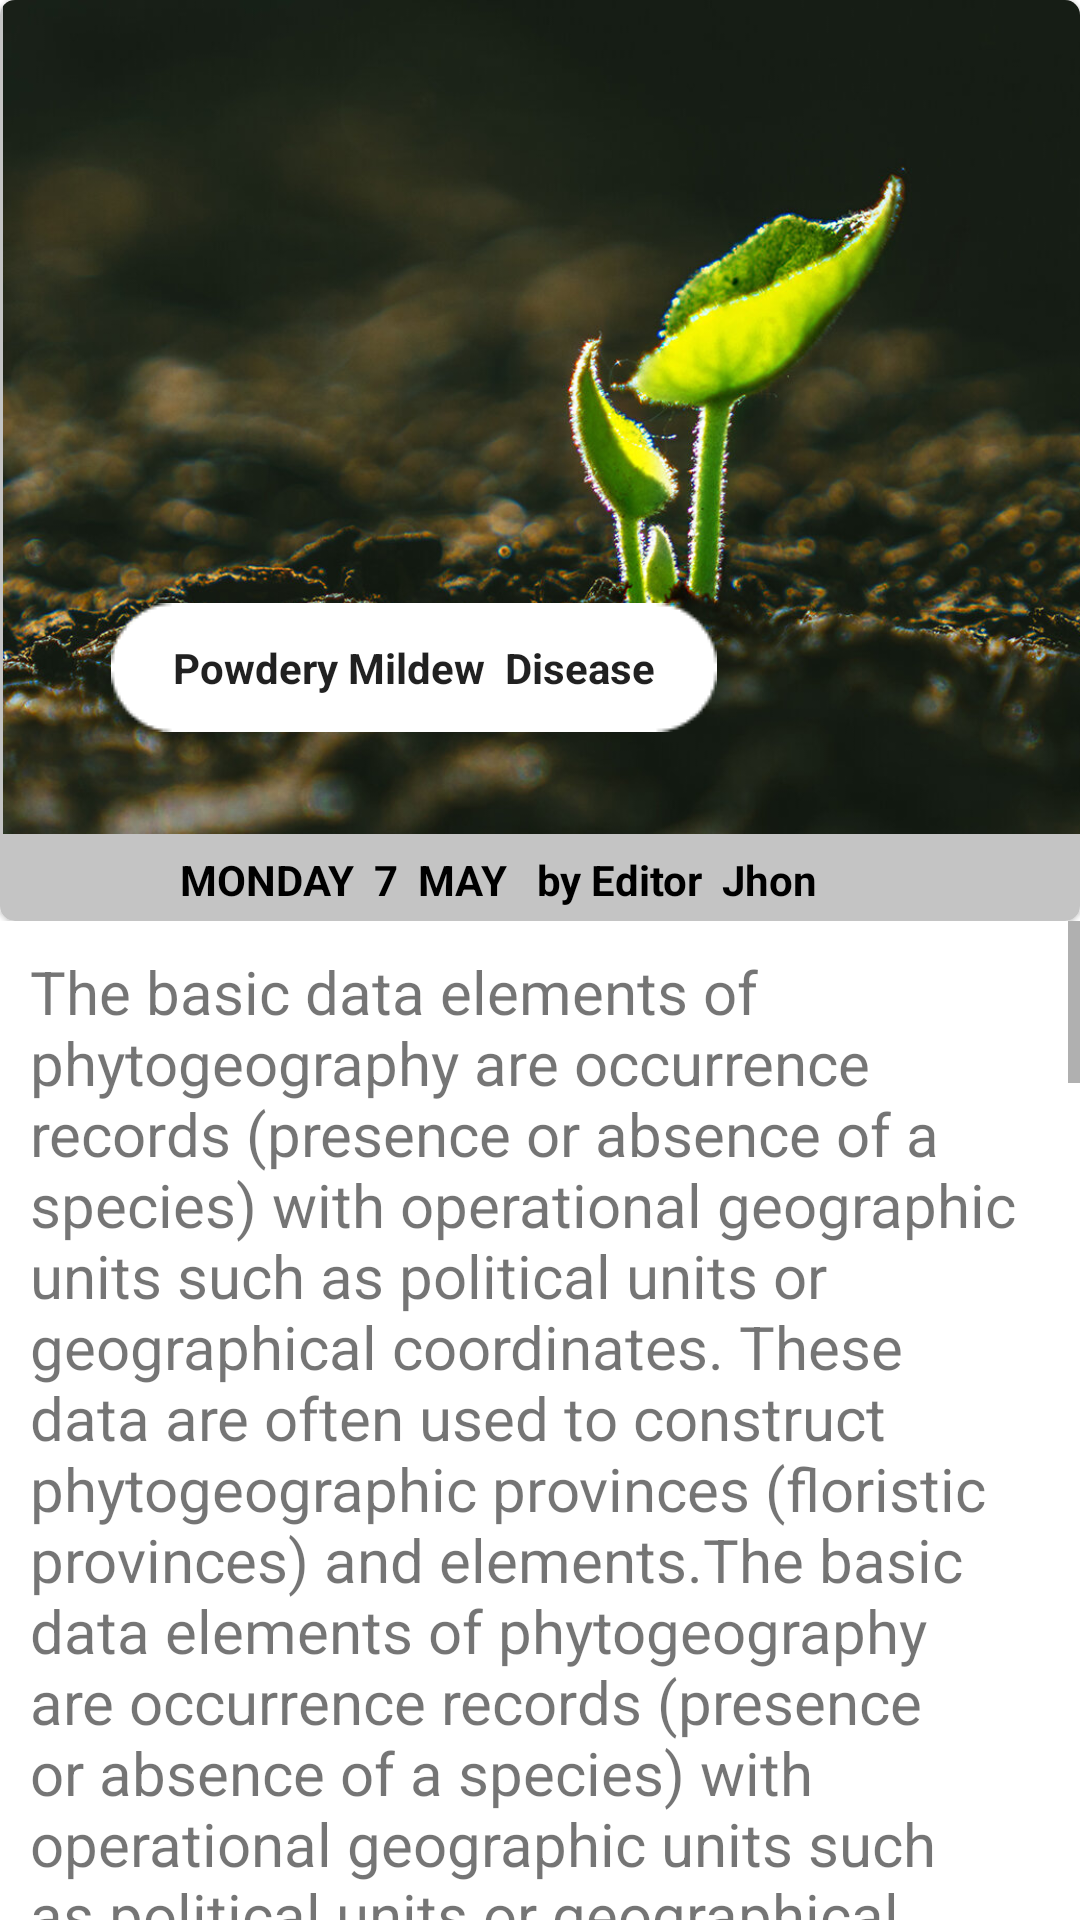

Layout XML and referenced resources for this Android screen:
<!-- AndroidManifest.xml: application theme Theme.KnowYourGarden -->
<!-- res/layout/activity_postdetail.xml -->
<?xml version="1.0" encoding="utf-8"?>
<LinearLayout xmlns:android="http://schemas.android.com/apk/res/android"
    xmlns:app="http://schemas.android.com/apk/res-auto"
    xmlns:tools="http://schemas.android.com/tools"
    android:layout_width="match_parent"
    android:layout_height="match_parent"
    android:orientation="vertical"
    tools:context=".postdetail">

    <LinearLayout
        android:layout_width="match_parent"
        android:layout_height="wrap_content"
        android:orientation="horizontal">

        <androidx.cardview.widget.CardView
            android:layout_width="match_parent"
            android:layout_height="307dp"
            android:padding="0dp"
            app:cardBackgroundColor="#C4C4C4"
            app:cardCornerRadius="5dp"
            app:cardElevation="1dp">


            <ImageView
                android:id="@+id/imageView6"
                android:layout_width="419dp"
                android:layout_height="278dp"

                app:srcCompat="@drawable/blogimg" />

            <androidx.constraintlayout.widget.ConstraintLayout
                android:layout_width="match_parent"
                android:layout_height="match_parent">

                <EditText
                    android:id="@+id/posttitle"
                    android:layout_width="wrap_content"
                    android:layout_height="wrap_content"
                    android:background="@drawable/posttitle"
                    android:ems="10"
                    android:inputType="textPersonName"
                    android:text="Powdery Mildew  Disease"
                    android:textAlignment="center"
                    android:textSize="14sp"
                    android:textStyle="bold"
                    app:layout_constraintBottom_toBottomOf="parent"
                    app:layout_constraintEnd_toEndOf="parent"
                    app:layout_constraintHorizontal_bias="0.234"
                    app:layout_constraintStart_toStartOf="parent"
                    app:layout_constraintTop_toTopOf="parent"
                    app:layout_constraintVertical_bias="0.761" />

                <TextView
                    android:id="@+id/postdate"
                    android:layout_width="241dp"
                    android:layout_height="23dp"
                    android:layout_marginStart="60dp"
                    android:text="MONDAY  7  MAY   by Editor  Jhon"
                    android:textColor="#000000"
                    android:textStyle="bold"
                    app:layout_constraintBottom_toBottomOf="parent"
                    app:layout_constraintStart_toStartOf="parent"
                    app:layout_constraintTop_toBottomOf="@+id/posttitle"
                    app:layout_constraintVertical_bias="0.99" />

            </androidx.constraintlayout.widget.ConstraintLayout>

        </androidx.cardview.widget.CardView>


    </LinearLayout>

    <LinearLayout
        android:layout_width="match_parent"
        android:layout_height="match_parent"
        android:orientation="horizontal">

        <ScrollView
            android:layout_width="match_parent"
            android:layout_height="match_parent"
            android:layout_weight="1">

            <LinearLayout
                android:layout_width="match_parent"
                android:layout_height="wrap_content"
                android:orientation="vertical" >

                <TextView
                    android:id="@+id/postd"
                    android:layout_width="match_parent"
                    android:layout_height="wrap_content"
                    android:padding="10dp"
                    android:text="The basic data elements of phytogeography are occurrence records (presence or absence of a species) with operational geographic units such as political units or geographical coordinates. These data are often used to construct phytogeographic provinces (floristic provinces) and elements.The basic data elements of phytogeography are occurrence records (presence or absence of a species) with operational geographic units such as political units or geographical coordinates. These data are often used to construct phytogeographic provinces (floristic provinces) and elements.The basic data elements of phytogeography are occurrence records (presence or absence of a species) with operational geographic units such as political units or geographical coordinates. These data are often used to construct phytogeographic provinces (floristic provinces) and elements.The basic data elements of phytogeography are occurrence records (presence or absence of a species) with operational geographic units such as political units or geographical coordinates. These data are often used to construct phytogeographic provinces (floristic provinces) and elements.The basic data elements of phytogeography are occurrence records (presence or absence of a species) with operational geographic units such as political units or geographical coordinates. These data are often used to construct phytogeographic provinces (floristic provinces) and elements.The basic data elements of phytogeography are occurrence records (presence or absence of a species) with operational geographic units such as political units or geographical coordinates. These data are often used to construct phytogeographic provinces (floristic provinces) and elements.The basic data elements of phytogeography are occurrence records (presence or absence of a species) with operational geographic units such as political units or geographical coordinates. These data are often used to construct phytogeographic provinces (floristic provinces) and elements.The basic data elements of phytogeography are occurrence records (presence or absence of a species) with operational geographic units such as political units or geographical coordinates. These data are often used to construct phytogeographic provinces (floristic provinces) and elements.The basic data elements of phytogeography are occurrence records (presence or absence of a species) with operational geographic units such as political units or geographical coordinates. These data are often used to construct phytogeographic provinces (floristic provinces) and elements.The basic data elements of phytogeography are occurrence records (presence or absence of a species) with operational geographic units such as political units or geographical coordinates. These data are often used to construct phytogeographic provinces (floristic provinces) and elements."
                    android:textAlignment="textStart"
                    android:textAllCaps="false"
                    android:textSize="20sp" />
            </LinearLayout>
        </ScrollView>

    </LinearLayout>


</LinearLayout>
<!-- resources referenced by this layout -->
<resources>
  <!-- drawable blogimg: jpg bitmap (drawable, 164210 bytes) -->
  <!-- drawable posttitle: png bitmap (drawable, 730 bytes) -->
  <style name="Theme.KnowYourGarden" parent="Theme.MaterialComponents.DayNight.DarkActionBar">
          
          <item name="colorPrimary">@color/purple_500</item>
          <item name="colorPrimaryVariant">@color/purple_700</item>
          <item name="colorOnPrimary">@color/white</item>
          
          <item name="colorSecondary">@color/teal_200</item>
          <item name="colorSecondaryVariant">@color/teal_700</item>
          <item name="colorOnSecondary">@color/black</item>
          
          <item name="android:statusBarColor" tools:targetApi="l">?attr/colorPrimaryVariant</item>
          
      </style>
  <color name="purple_500">#FF3D905E</color>
  <color name="purple_700">#FF3D905E</color>
  <color name="white">#FFFFFFFF</color>
  <color name="teal_200">#FF03DAC5</color>
  <color name="teal_700">#FF018786</color>
  <color name="black">#FF000000</color>
</resources>
